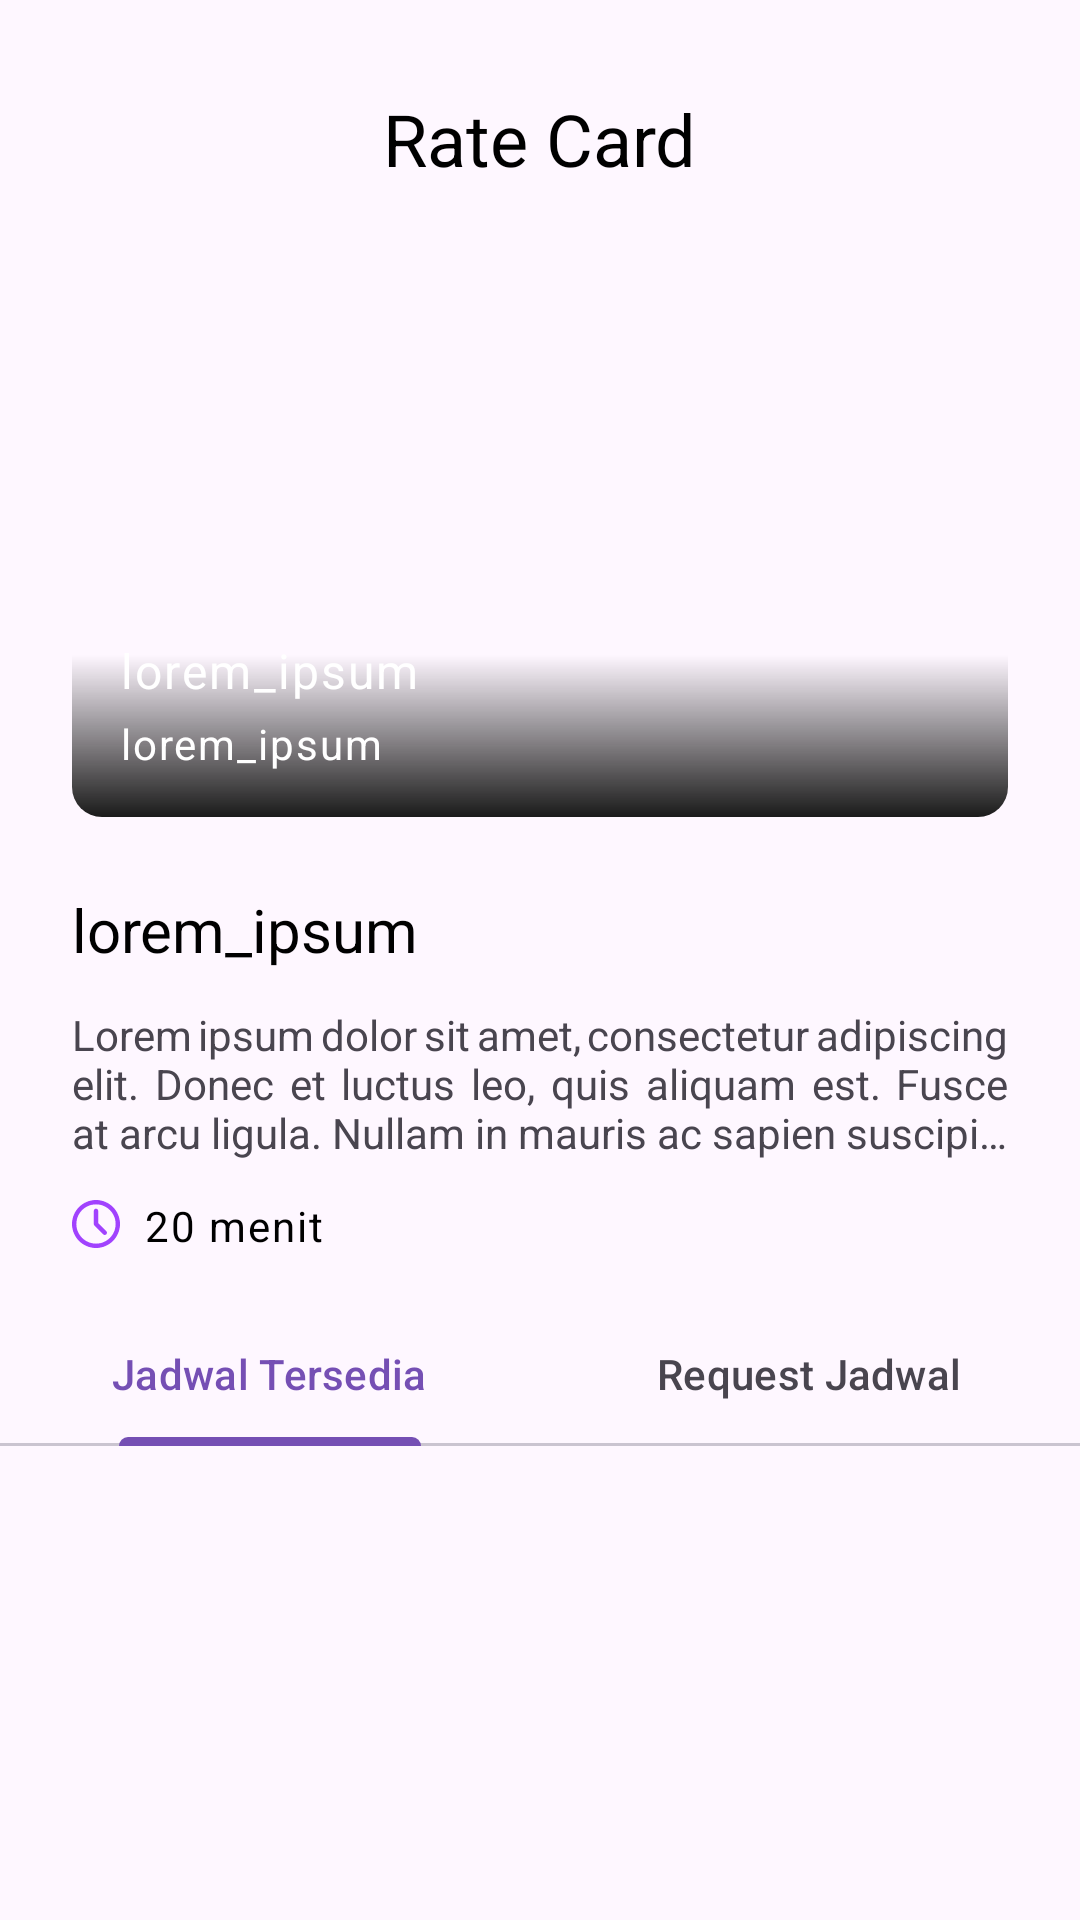

Android layout source for this screen:
<!-- AndroidManifest.xml: application theme Theme.Charlie -->
<!-- res/layout/fragment_rate_card_schedule.xml -->
<?xml version="1.0" encoding="utf-8"?>
<androidx.constraintlayout.widget.ConstraintLayout xmlns:android="http://schemas.android.com/apk/res/android"
    xmlns:app="http://schemas.android.com/apk/res-auto"
    xmlns:tools="http://schemas.android.com/tools"
    android:layout_width="match_parent"
    android:layout_height="match_parent"
    tools:context=".ui.audiens.rate_card_schedule.RateCardScheduleFragment">

    <TextView
        android:id="@+id/tv_RateCard"
        style="@style/TextAppearance.Dinotis.Headline3"
        android:layout_width="wrap_content"
        android:layout_height="wrap_content"
        android:layout_marginTop="@dimen/margin_30dp"
        android:text="@string/rate_card"
        android:textColor="@color/black"
        app:layout_constraintEnd_toEndOf="parent"
        app:layout_constraintStart_toStartOf="parent"
        app:layout_constraintTop_toTopOf="parent" />

    <androidx.appcompat.widget.AppCompatImageButton
        android:id="@+id/ib_back"
        android:layout_width="wrap_content"
        android:layout_height="wrap_content"
        android:layout_marginEnd="@dimen/margin_90dp"
        android:background="@color/white"
        app:layout_constraintBottom_toBottomOf="@+id/tv_RateCard"
        app:layout_constraintEnd_toStartOf="@id/tv_RateCard"
        app:layout_constraintStart_toStartOf="@+id/tv_title"
        app:layout_constraintTop_toTopOf="@id/tv_RateCard"
        app:srcCompat="@drawable/baseline_arrow_back_ios_24" />

    <androidx.constraintlayout.widget.ConstraintLayout
        android:id="@+id/cl_rate_card_image"
        android:layout_width="match_parent"
        android:layout_height="@dimen/height_180dp"
        android:layout_marginHorizontal="@dimen/margin_24dp"
        android:layout_marginTop="@dimen/margin_30dp"
        app:layout_constraintEnd_toEndOf="parent"
        app:layout_constraintStart_toStartOf="parent"
        app:layout_constraintTop_toBottomOf="@id/tv_RateCard">

        <androidx.constraintlayout.widget.ConstraintLayout
            android:id="@+id/cl_image"
            android:layout_width="match_parent"
            android:layout_height="match_parent"
            app:layout_constraintBottom_toBottomOf="parent"
            app:layout_constraintEnd_toEndOf="parent"
            app:layout_constraintStart_toStartOf="parent"
            app:layout_constraintTop_toTopOf="parent">

            <ImageView
                android:id="@+id/iv_rate_card"
                android:layout_width="match_parent"
                android:layout_height="match_parent"
                android:scaleType="centerCrop" />

            <View
                android:id="@+id/v_shadow"
                android:layout_width="match_parent"
                android:layout_height="match_parent"
                android:background="@drawable/shadow_overlay"
                app:layout_constraintBottom_toBottomOf="parent"
                app:layout_constraintStart_toStartOf="parent" />

        </androidx.constraintlayout.widget.ConstraintLayout>

        <TextView
            android:id="@+id/tv_field"
            style="@style/TextAppearance.Dinotis.Body.Small.Reguler"
            android:layout_width="wrap_content"
            android:layout_height="wrap_content"
            android:layout_marginStart="@dimen/margin_16dp"
            android:layout_marginBottom="@dimen/margin_15dp"
            android:text="@string/dummy_text"
            android:textColor="@color/white"
            app:layout_constraintBottom_toBottomOf="parent"
            app:layout_constraintStart_toStartOf="@+id/cl_image" />

        <TextView
            android:id="@+id/tv_kreator_name"
            style="@style/TextAppearance.Dinotis.Body.Large.Bold"
            android:layout_width="wrap_content"
            android:layout_height="wrap_content"
            android:layout_marginBottom="@dimen/margin_4dp"
            android:text="@string/dummy_text"
            android:textColor="@color/white"
            app:layout_constraintBottom_toTopOf="@id/tv_field"
            app:layout_constraintStart_toStartOf="@id/tv_field" />
    </androidx.constraintlayout.widget.ConstraintLayout>

    <TextView
        android:id="@+id/tv_title"
        style="@style/TextAppearance.Dinotis.Headline4"
        android:layout_width="wrap_content"
        android:layout_height="wrap_content"
        android:layout_marginHorizontal="@dimen/margin_24dp"
        android:layout_marginTop="@dimen/margin_24dp"
        android:text="@string/dummy_text"
        android:textColor="@color/black"
        app:layout_constraintStart_toStartOf="parent"
        app:layout_constraintTop_toBottomOf="@id/cl_rate_card_image" />

    <TextView
        android:id="@+id/tv_desc"
        android:layout_width="match_parent"
        android:layout_height="wrap_content"
        android:layout_marginHorizontal="@dimen/margin_24dp"
        android:layout_marginTop="@dimen/margin_12dp"
        android:ellipsize="end"
        android:lines="3"
        android:justificationMode="inter_word"
        android:text="@string/dummy_text_long"
        app:layout_constraintEnd_toEndOf="parent"
        app:layout_constraintStart_toStartOf="parent"
        app:layout_constraintTop_toBottomOf="@id/tv_title" />

    <androidx.appcompat.widget.AppCompatImageView
        android:id="@+id/iv_rate_card_schedule"
        android:layout_width="wrap_content"
        android:layout_height="wrap_content"
        android:layout_marginTop="@dimen/margin_13dp"
        android:src="@drawable/time"
        app:layout_constraintStart_toStartOf="@+id/tv_desc"
        app:layout_constraintTop_toBottomOf="@+id/tv_desc" />

    <TextView
        android:id="@+id/tv_duration"
        style="@style/TextAppearance.Dinotis.Body.Small.Reguler"
        android:layout_width="wrap_content"
        android:layout_height="wrap_content"
        android:layout_marginStart="@dimen/margin_8dp"
        android:layout_marginTop="@dimen/margin_12dp"
        android:text="@string/dummy_time"
        android:textColor="@color/black"
        app:layout_constraintStart_toEndOf="@id/iv_rate_card_schedule"
        app:layout_constraintTop_toBottomOf="@id/tv_desc" />

    <TextView
        android:id="@+id/tv_menit"
        style="@style/TextAppearance.Dinotis.Body.Small.Reguler"
        android:layout_width="wrap_content"
        android:layout_height="wrap_content"
        android:layout_marginStart="@dimen/margin_4dp"
        android:layout_marginTop="@dimen/margin_12dp"
        android:text="@string/menit"
        android:textColor="@color/black"
        app:layout_constraintStart_toEndOf="@id/tv_duration"
        app:layout_constraintTop_toBottomOf="@id/tv_desc" />

    <com.google.android.material.tabs.TabLayout
        android:id="@+id/tl_rate_card"
        android:layout_width="match_parent"
        android:layout_height="wrap_content"
        android:layout_marginTop="@dimen/margin_16dp"
        app:layout_constraintStart_toStartOf="parent"
        app:layout_constraintTop_toBottomOf="@id/tv_duration">

        <com.google.android.material.tabs.TabItem
            android:layout_width="match_parent"
            android:layout_height="wrap_content"
            android:text="@string/label_jadwal_tersedia" />

        <com.google.android.material.tabs.TabItem
            android:layout_width="match_parent"
            android:layout_height="wrap_content"
            android:text="@string/label_request_jadwal" />

    </com.google.android.material.tabs.TabLayout>

    <androidx.viewpager2.widget.ViewPager2
        android:id="@+id/vp_rate_card_schedule"
        android:layout_width="match_parent"
        android:layout_height="0dp"
        app:layout_constraintBottom_toBottomOf="parent"
        app:layout_constraintEnd_toEndOf="parent"
        app:layout_constraintHorizontal_bias="0.5"
        app:layout_constraintTop_toBottomOf="@id/tl_rate_card" />


</androidx.constraintlayout.widget.ConstraintLayout>
<!-- resources referenced by this layout -->
<resources>
  <color name="black">#FF000000</color>
  <color name="white">#FFFFFFFF</color>
  <dimen name="height_180dp">180dp</dimen>
  <dimen name="margin_12dp">12dp</dimen>
  <dimen name="margin_13dp">13dp</dimen>
  <dimen name="margin_15dp">15dp</dimen>
  <dimen name="margin_16dp">16dp</dimen>
  <dimen name="margin_24dp">24dp</dimen>
  <dimen name="margin_30dp">30dp</dimen>
  <dimen name="margin_4dp">4dp</dimen>
  <dimen name="margin_8dp">8dp</dimen>
  <dimen name="margin_90dp">90dp</dimen>
  <!-- drawable shadow_overlay (drawable) -->
  <layer-list xmlns:android="http://schemas.android.com/apk/res/android"
      android:shape="rectangle">
      <item>
          <shape android:shape="rectangle">
              <gradient
                  android:angle="90"
                  android:centerColor="#00FF0000"
                  android:centerY="0.3"
                  android:startColor="#1A1A1A" />
              <corners
                  android:bottomLeftRadius="@dimen/corner_10dp"
                  android:bottomRightRadius="@dimen/corner_10dp"/>
          </shape>
      </item>
  </layer-list>
  <string name="dummy_text">lorem_ipsum</string>
  <string name="dummy_text_long">Lorem ipsum dolor sit amet, consectetur adipiscing elit. Donec et luctus leo, quis aliquam est. Fusce at arcu ligula. Nullam in mauris ac sapien suscipit egestas…</string>
  <string name="dummy_time">20</string>
  <string name="label_jadwal_tersedia">Jadwal Tersedia</string>
  <string name="label_request_jadwal">Request Jadwal</string>
  <string name="menit">menit</string>
  <string name="rate_card">Rate Card</string>
  <style name="TextAppearance.Dinotis.Body.Large.Bold" parent="TextAppearance.Material3.LabelSmall">
          <item name="fontFamily">@font/roboto_bold</item>
          <item name="android:textSize">@dimen/text_16sp</item>
      </style>
  <style name="TextAppearance.Dinotis.Body.Small.Reguler" parent="TextAppearance.Material3.LabelSmall">
          <item name="fontFamily">@font/roboto</item>
          <item name="android:textSize">@dimen/text_14sp</item>
      </style>
  <style name="TextAppearance.Dinotis.Headline3" parent="TextAppearance.Material3.HeadlineLarge">
          <item name="fontFamily">@font/roboto_bold</item>
          <item name="android:textSize">@dimen/text_24sp</item>
      </style>
  <style name="TextAppearance.Dinotis.Headline4" parent="TextAppearance.Material3.HeadlineLarge">
          <item name="fontFamily">@font/roboto_bold</item>
          <item name="android:textSize">@dimen/text_20sp</item>
      </style>
  <style name="Theme.Charlie" parent="Base.Theme.Charlie" />
  <dimen name="corner_10dp">10dp</dimen>
  <dimen name="text_16sp">16sp</dimen>
  <dimen name="text_14sp">14sp</dimen>
  <dimen name="text_24sp">24sp</dimen>
  <dimen name="text_20sp">20sp</dimen>
  <style name="Base.Theme.Charlie" parent="Theme.Material3.Light.NoActionBar">
          
          <item name="colorPrimary">@color/purple</item>
          <item name="colorOnPrimary">@color/white</item>
          
          <item name="colorSecondary">@color/purple</item>
          <item name="colorOnSecondary">@color/white</item>
      </style>
  <color name="purple">#754FB4</color>
</resources>
